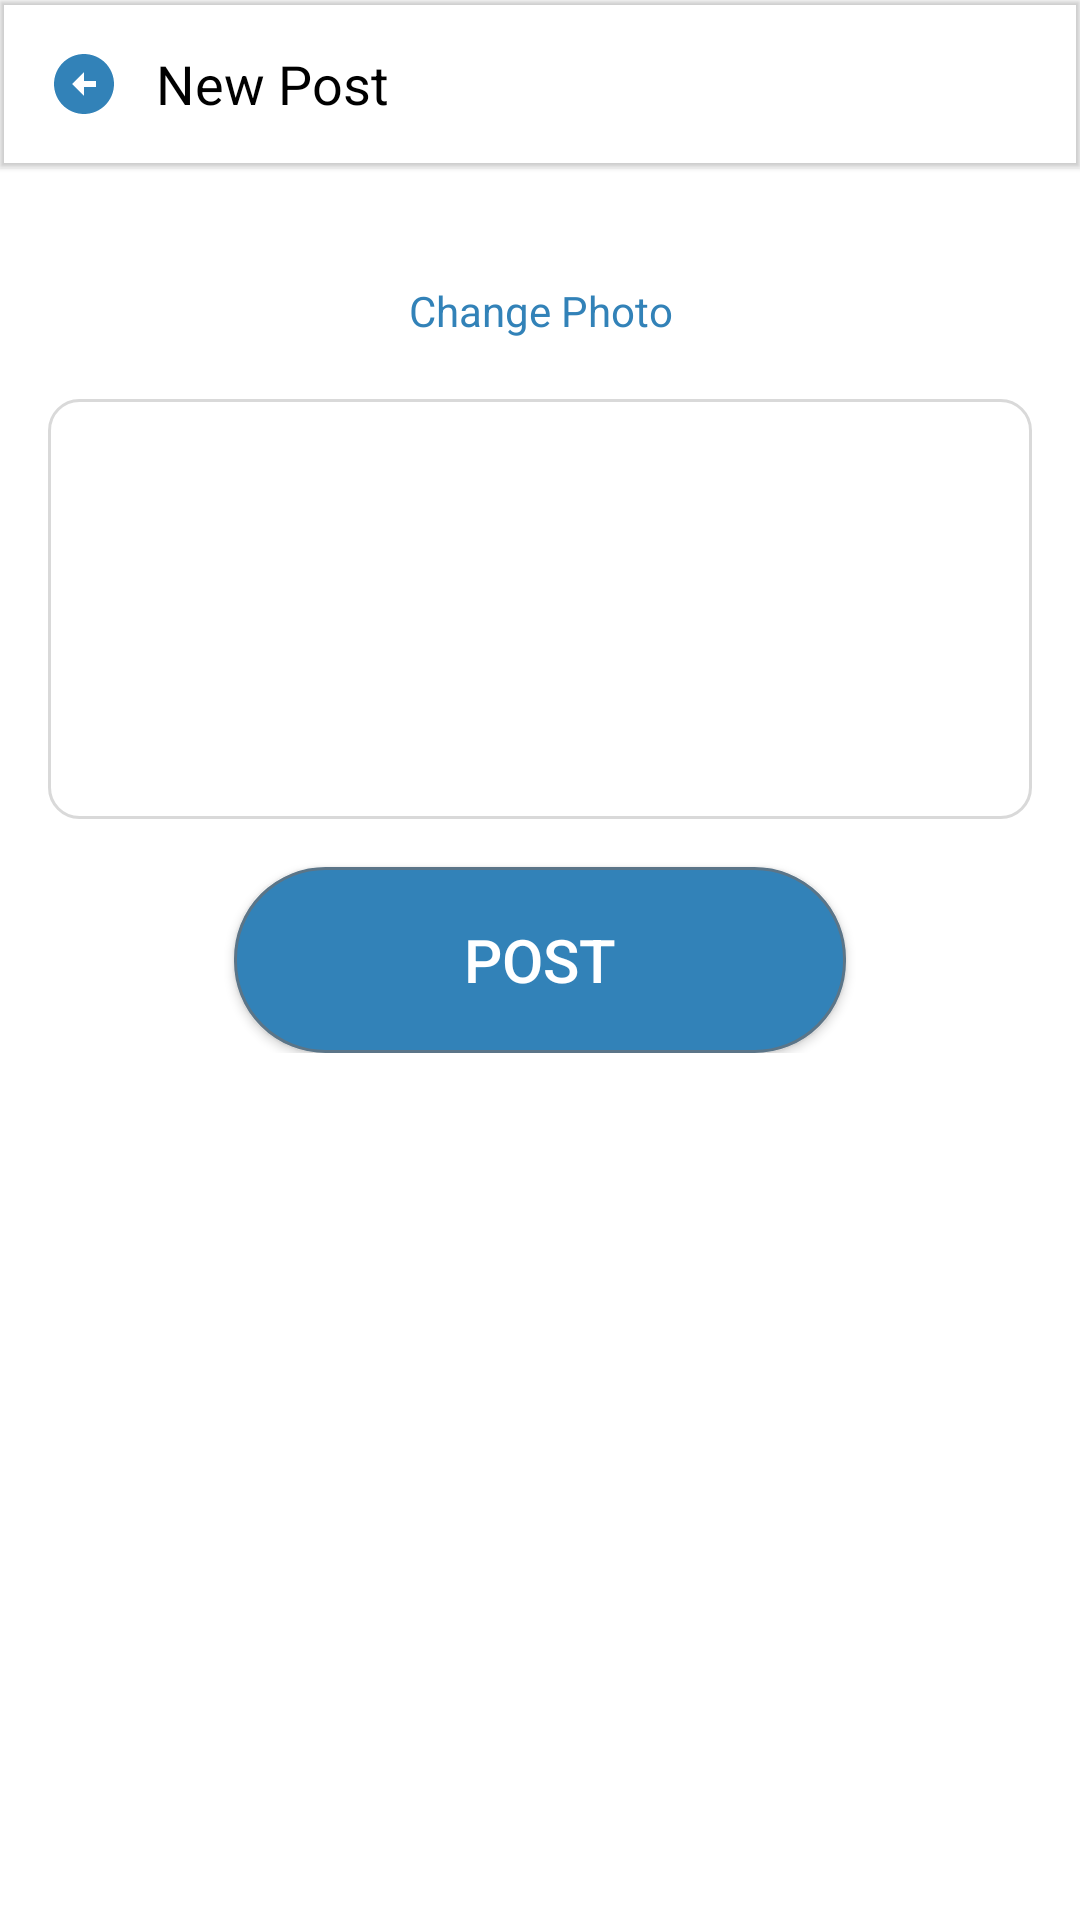

Reconstruct the res/layout file that produces this screen, plus the resources it refers to.
<!-- AndroidManifest.xml: application theme Theme.ImOnline -->
<!-- res/layout/activity_add_post.xml -->
<?xml version="1.0" encoding="utf-8"?>
<LinearLayout xmlns:android="http://schemas.android.com/apk/res/android"
    xmlns:app="http://schemas.android.com/apk/res-auto"
    xmlns:tools="http://schemas.android.com/tools"
    android:layout_width="match_parent"
    android:layout_height="match_parent"
    android:orientation="vertical"
    tools:context=".activity.AddPostActivity">

    <com.google.android.material.appbar.MaterialToolbar
        android:layout_width="match_parent"
        android:layout_height="wrap_content"
        app:title=""
        android:elevation="1dp">

        <ImageButton
            android:layout_width="wrap_content"
            android:layout_height="wrap_content"
            android:src="@drawable/baseline_arrow_circle_left_24"
            android:background="#00FFFFFF"
            android:layout_marginRight="12dp"
            android:onClick="cancelPost" />

        <TextView
            android:layout_width="wrap_content"
            android:layout_height="wrap_content"
            android:text="New Post"
            android:textSize="18sp"
            android:textColor="@color/black"/>

    </com.google.android.material.appbar.MaterialToolbar>

    <ScrollView
        android:layout_width="match_parent"
        android:layout_height="match_parent">

        <LinearLayout
            android:layout_width="match_parent"
            android:layout_height="wrap_content"
            android:orientation="vertical"
            android:padding="16dp"
            android:layout_marginTop="6dp">

            <ImageView
                android:id="@+id/imgAddPost"
                android:layout_width="match_parent"
                android:layout_height="wrap_content"
                android:adjustViewBounds="true"
                android:layout_marginBottom="16dp"/>

            <TextView
                android:layout_width="match_parent"
                android:layout_height="wrap_content"
                android:text="Change Photo"
                android:textColor="@color/blue"
                android:layout_marginBottom="20dp"
                android:gravity="center_horizontal"
                android:onClick="changePhoto"/>

            <EditText
                android:id="@+id/txtDescAddPost"
                android:layout_width="match_parent"
                android:layout_height="140dp"
                android:inputType="textMultiLine"
                android:gravity="left"
                android:textSize="15sp"
                android:padding="8dp"
                android:background="@drawable/txt_background"/>

            <Button
                android:id="@+id/btnAddPost"
                android:layout_width="match_parent"
                android:layout_height="62dp"
                android:layout_marginTop="16dp"
                android:background="@drawable/signin_button_background"
                android:text="Post"
                android:textAlignment="center"
                android:textColor="#FFFFFF"
                android:textSize="20sp"
                android:layout_marginLeft="62dp"
                android:layout_marginRight="62dp"/>


        </LinearLayout>

    </ScrollView>

</LinearLayout>
<!-- resources referenced by this layout -->
<resources>
  <color name="black">#FF000000</color>
  <color name="blue">#3282B8</color>
  <!-- drawable baseline_arrow_circle_left_24 (drawable) -->
  <vector android:height="24dp" android:tint="#3282B8"
      android:viewportHeight="24" android:viewportWidth="24"
      android:width="24dp" xmlns:android="http://schemas.android.com/apk/res/android">
      <path android:fillColor="@android:color/white" android:pathData="M2,12c0,5.52 4.48,10 10,10s10,-4.48 10,-10c0,-5.52 -4.48,-10 -10,-10C6.48,2 2,6.48 2,12zM12,11l4,0v2l-4,0l0,3l-4,-4l4,-4L12,11z"/>
  </vector>
  <!-- drawable signin_button_background (drawable) -->
  <?xml version="1.0" encoding="utf-8"?>
  <shape
  
      xmlns:android="http://schemas.android.com/apk/res/android"
      android:shape="rectangle"
      >
  
      <solid android:color="#3282B8"></solid>
      <corners android:radius="30dp"></corners>
      <stroke android:width="1dp" android:color="#5B7588"></stroke>
  
  
  </shape>
  <!-- drawable txt_background (drawable) -->
  <?xml version="1.0" encoding="utf-8"?>
  <shape xmlns:android="http://schemas.android.com/apk/res/android">
  
      <stroke android:color="@color/darkgrey_one" android:width="1dp"/>
      <corners android:radius="10dp"/>
  
  </shape>
  <style name="Theme.ImOnline" parent="Theme.MaterialComponents.DayNight.NoActionBar">
          
          <item name="colorPrimary">@color/blue</item>
          <item name="colorPrimaryVariant">@color/dark_blue</item>
          <item name="colorOnPrimary">@color/white</item>
  
          
          <item name="colorSecondary">@color/light_blue</item>
          <item name="colorSecondaryVariant">@color/blue</item>
          <item name="colorOnSecondary">@color/black</item>
  
          
          <item name="android:statusBarColor">?attr/colorPrimaryVariant</item>
  
          
  
      </style>
  <color name="darkgrey_one">#D9D9D9</color>
  <color name="dark_blue">#1B262C</color>
  <color name="white">#FFFFFFFF</color>
  <color name="light_blue">#BBE1FA</color>
</resources>
